Run: headless pygame with SDL's dummy video driver; simulated clock (each Clock.tick advances the game by its frame time, no real sleeping); random seed 0; keys injected as events and as key.get_pressed() state; no mouse input.
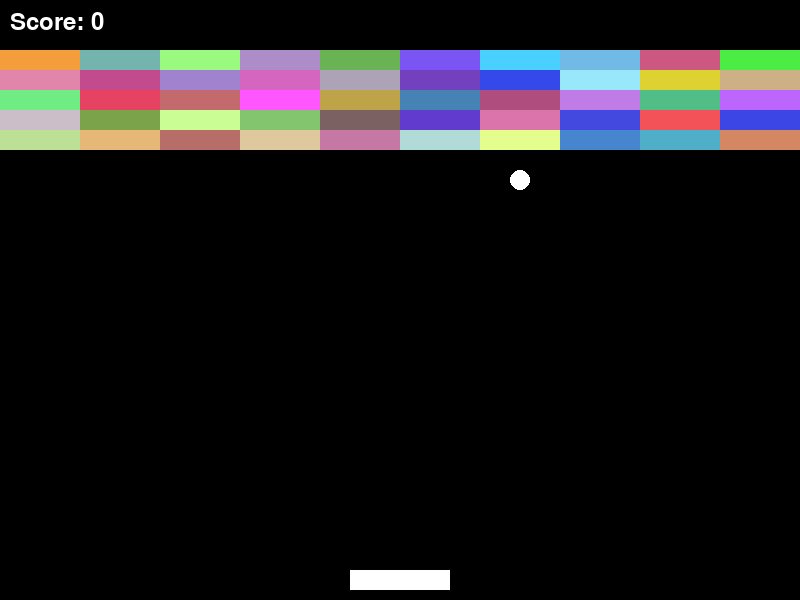
Frame 1 of 4 · flips 1–60 · no input
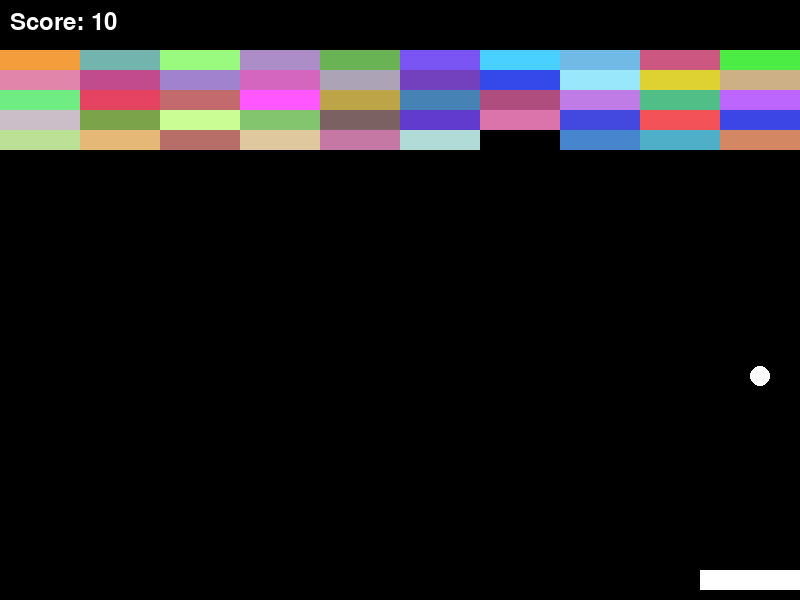
Frame 2 of 4 · flips 61–180 · tapped SPACE, RETURN · held RIGHT (→), D
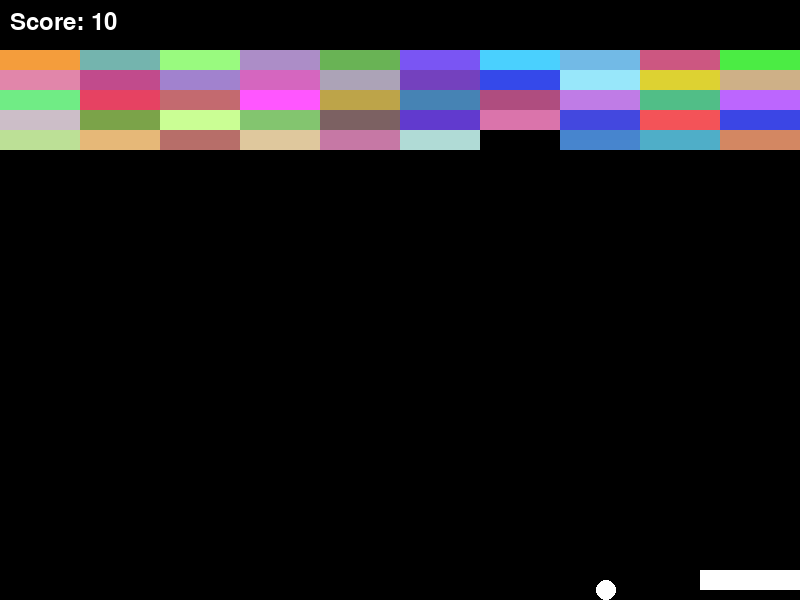
Frame 3 of 4 · flips 181–300 · held DOWN (↓), S
Frame 4 of 4 · flips 301–420 · held LEFT (←), A, UP (↑), W · screen unchanged from frame 3, image omitted

The pygame program that drew these frames:

import pygame
import random

# Initialize pygame
pygame.init()

# Create the game window
window_width = 800
window_height = 600
window = pygame.display.set_mode((window_width, window_height))

# Set the title of the game window
pygame.display.set_caption("Brick Breaker")

# Create a clock object for frame rate control
clock = pygame.time.Clock()

# Create a font object for rendering text
font = pygame.font.Font(None, 36)

# Define a Paddle class
class Paddle(pygame.sprite.Sprite):
    def __init__(self):
        super().__init__()
        self.image = pygame.Surface((100, 20))  # Create a surface for the paddle image
        self.image.fill((255, 255, 255))        # Fill the paddle image with white color
        self.rect = self.image.get_rect()       # Get the rectangle of the paddle image
        self.rect.centerx = window_width // 2   # Set the initial x-coordinate of the paddle
        self.rect.bottom = window_height - 10   # Set the initial y-coordinate of the paddle
        self.speed = 5                          # Set the speed of the paddle

    def update(self):
        keys = pygame.key.get_pressed()         # Get the state of all keyboard keys
        if keys[pygame.K_LEFT]:
            self.rect.x -= self.speed           # Move the paddle to the left
        if keys[pygame.K_RIGHT]:
            self.rect.x += self.speed           # Move the paddle to the right
        self.rect.clamp_ip(window.get_rect())   # Keep the paddle within the game window

# Define a Ball class
class Ball(pygame.sprite.Sprite):
    def __init__(self):
        super().__init__()
        self.radius = 10  # Set the radius of the ball
        self.image = pygame.Surface((self.radius * 2, self.radius * 2), pygame.SRCALPHA)          # Create a surface for the ball image with alpha transparency
        pygame.draw.circle(self.image, (255, 255, 255), (self.radius, self.radius), self.radius)  # Draw a white circle on the surface
        self.rect = self.image.get_rect()       # Get the rectangle of the ball image
        self.rect.centerx = window_width // 2   # Set the initial x-coordinate of the ball
        self.rect.centery = window_height // 2  # Set the initial y-coordinate of the ball
        self.speed_x = random.choice([-2, 2])   # Set the initial x-axis speed of the ball
        self.speed_y = -2                       # Set the initial y-axis speed of the ball

    def update(self):
        self.rect.x += self.speed_x  # Move the ball horizontally
        self.rect.y += self.speed_y  # Move the ball vertically

        if self.rect.left <= 0 or self.rect.right >= window_width:
            self.speed_x *= -1       # Reverse the horizontal speed when the ball hits the sides
        if self.rect.top <= 0:
            self.speed_y *= -1       # Reverse the vertical speed when the ball hits the top

        if pygame.sprite.collide_rect(self, paddle):
            self.speed_y *= -1       # Reverse the vertical speed when the ball hits the paddle

# Define a Brick class
class Brick(pygame.sprite.Sprite):
    def __init__(self, x, y, color):
        super().__init__()
        self.image = pygame.Surface((80, 20))  # Create a surface for the brick image
        self.image.fill(color)                 # Fill the brick image with the specified color
        self.rect = self.image.get_rect()      # Get the rectangle of the brick image
        self.rect.x = x                        # Set the x-coordinate of the brick
        self.rect.y = y                        # Set the y-coordinate of the brick

# Create the paddle object
paddle = Paddle()

# Create the ball object
ball = Ball()

# Create a group to hold the bricks
bricks_group = pygame.sprite.Group()

# Create bricks by iterating over rows and columns
rows = 5                                                 # 5 rows of bricks
columns = 10                                             # 10 columns of bricks
brick_width = 80                                         # width of an individual brick in pixels
brick_height = 20                                        # height of an individual brick in pixels
brick_group_width = columns * brick_width                # total horizontal space occupied by the bricks.
brick_group_height = rows * brick_height                 # total vertical space occupied by the bricks.
brick_group_x = (window_width - brick_group_width) // 2  # calculates the x-coordinate of the top-left corner of the brick group
brick_group_y = 50                                       # y-coordinate of the top-left corner of the brick group

for row in range(rows):                                  # iterates over the range of rows specified by the row variable
    for col in range(columns):                           # iterates over the range of columns specified by the col variable
        x = brick_group_x + col * brick_width            # x-coordinate of the top-left corner of the current brick being created
        y = brick_group_y + row * brick_height           # calculates the y-coordinate of the top-left corner of the current brick being created
        color = (random.randint(50, 255), random.randint(50, 255), random.randint(50, 255)) # Generate a random color for the current brick.
        brick = Brick(x, y, color)                       # This line creates a new Brick object with the calculated position (x and y) and random color (color).
        bricks_group.add(brick)                          # adds the newly created brick to the bricks_group, which is a pygame.sprite.Group. The bricks_group is a collection that holds all the bricks together.

# Create a group to hold all sprites
all_sprites_group = pygame.sprite.Group()
all_sprites_group.add(paddle, ball, bricks_group)

# Initialize the score and game_over variables
score = 0
game_over = False

# Set key repetition delay and interval
pygame.key.set_repeat(1, 10)

# Game loop
running = True
while running:
    # Handle events
    for event in pygame.event.get():
        if event.type == pygame.QUIT:
            running = False

    # Update all sprites and check for game over
    if not game_over:
        all_sprites_group.update()

        if ball.rect.bottom >= window_height:  #  If this condition is true, it means the ball has reached or crossed the bottom of the window,   
            game_over = True

        if len(bricks_group) == 0:             # If this condition is true, it means all the bricks have been destroyed (collided with the ball and removed)
            game_over = True

        if pygame.sprite.spritecollide(ball, bricks_group, True):  # checks for collisions between the ball sprite and any sprite in the bricks_group. 
            ball.speed_y *= -1                                     # if this is true the ball has hit the brick so we reverse the direction to bounce the ball
            score += 10                                            # increase score count by 10

    # Clear the screen
    window.fill((0, 0, 0))

    # Draw all sprites on the window
    all_sprites_group.draw(window)

    # Render and display the score text
    score_text = font.render("Score: " + str(score), True, (255, 255, 255))
    window.blit(score_text, (10, 10))

    # Update the window
    pygame.display.update()

    # Limit the frame rate
    clock.tick(60)

# Display "Game Over" text
game_over_text = font.render("Game Over", True, (255, 255, 255))
game_over_rect = game_over_text.get_rect(center=(window_width // 2, window_height // 2))
window.blit(game_over_text, game_over_rect)
pygame.display.update()

# Wait for a while before quitting
pygame.time.wait(2000)

# Quit the game
pygame.quit()
